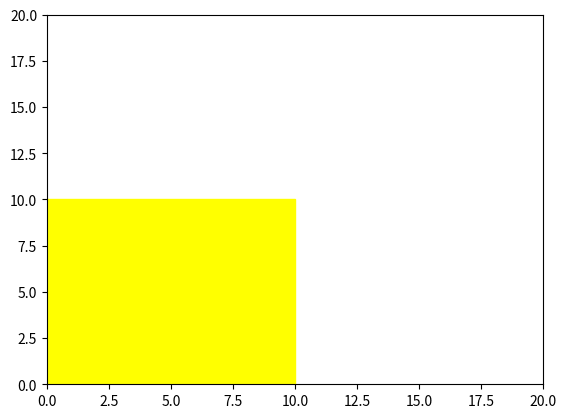

Source code (Python):
import matplotlib.pyplot as plt
from matplotlib.patches import Rectangle

def add_yellow_box(ax):
    if not isinstance(ax, plt.Axes):
        raise ValueError("The provided argument must be an instance of plt.Axes")
    
    rect = Rectangle((0, 0), 10, 10, color='yellow')
    ax.add_patch(rect)

if __name__ == '__main__':
    fig, ax = plt.subplots()
    add_yellow_box(ax)
    plt.xlim(0, 20)
    plt.ylim(0, 20)
    plt.show()
